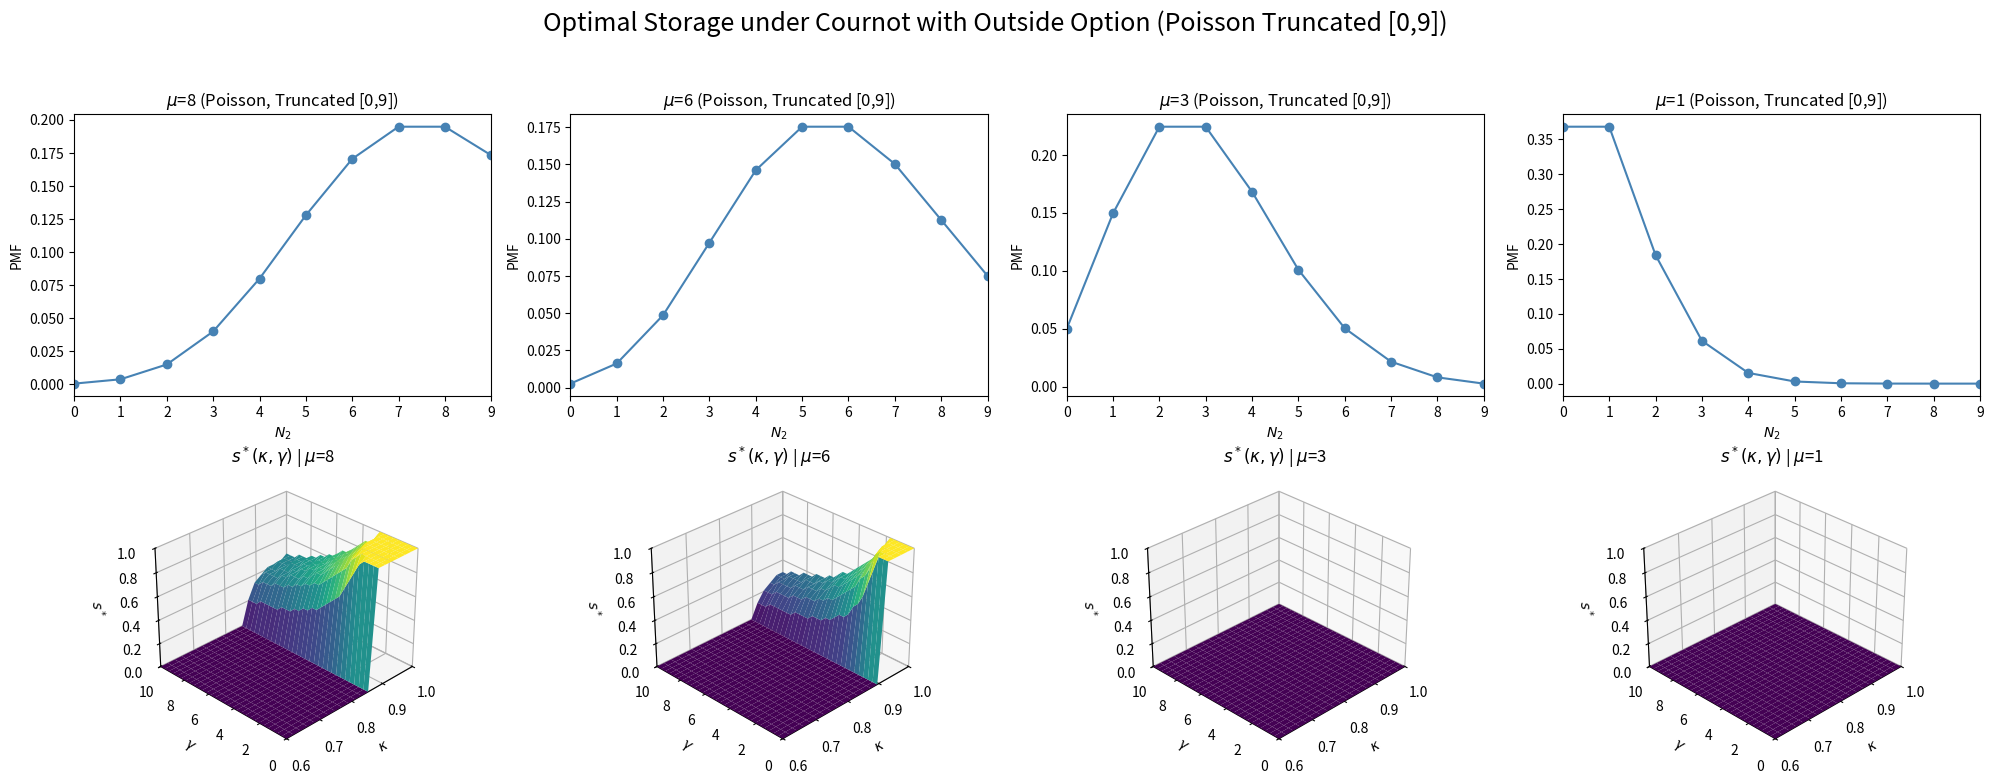

Reproduce this figure in Python.
# Re-import required packages and redefine everything due to state reset
import numpy as np
import matplotlib.pyplot as plt
from scipy.stats import poisson
from mpl_toolkits.mplot3d import Axes3D

# Redefine utility and optimization functions with reservation price
def crra_utility(pi, gamma):
    with np.errstate(divide='ignore', invalid='ignore'):
        if gamma == 1:
            return np.log(pi)
        else:
            return (np.power(pi, 1 - gamma) - 1) / (1 - gamma)

def effective_price(N, reservation_price):
    with np.errstate(divide='ignore', invalid='ignore'):
        return np.maximum(N / (N + 1), reservation_price)

def optimal_s(N2_samples, gamma, kappa, reservation_price):
    s_grid = np.linspace(0, 1, 25)
    expected_utils = []
    prices2 = effective_price(N2_samples, reservation_price)
    for s in s_grid:
        income1 = (1 - s) * 3 / 4
        income2 = s * kappa * prices2
        income_total = income1 + income2
        EU = np.mean(crra_utility(income_total, gamma))
        expected_utils.append(EU)
    return s_grid[np.argmax(expected_utils)]

def closed_form_s(N2_samples, kappa, reservation_price):
    income1 = 0.75
    prices2 = effective_price(N2_samples, reservation_price)
    income2 = kappa * np.mean(prices2)
    return 1.0 if income2 > income1 else 0.0

# Define parameters
mu_values = [8, 6, 3, 1]
gamma_grid = np.linspace(0, 10, 30)
kappa_grid = np.linspace(0.6, 1.0, 20)
s_min, s_max = 0.0, 1.0
reservation_price = 0.1  # Outside option fallback price

# Create 2x4 grid figure with Poisson truncated to [0, 9] and reservation price
fig = plt.figure(figsize=(20, 8))

for mu_idx, mu in enumerate(mu_values):
    # Simulate Poisson samples truncated to [0, 9]
    N2_samples = np.random.poisson(mu, 5000)
    N2_samples = np.clip(N2_samples, 0, 9)

    # Plot PMF as curve (row 1)
    x_vals = np.arange(0, 10)
    pmf_vals = poisson.pmf(x_vals, mu)
    pmf_vals /= pmf_vals.sum()
    ax = fig.add_subplot(2, 4, mu_idx + 1)
    ax.plot(x_vals, pmf_vals, marker='o', linestyle='-', color='steelblue')
    ax.set_title(f"$\\mu$={mu} (Poisson, Truncated [0,9])")
    ax.set_xlim([0, 9])
    ax.set_ylabel("PMF")
    ax.set_xlabel("$N_2$")

    # Compute optimal s* surface
    s_star_surface = np.zeros((len(gamma_grid), len(kappa_grid)))
    for i, gamma in enumerate(gamma_grid):
        for j, kappa in enumerate(kappa_grid):
            if gamma == 0:
                s_star_surface[i, j] = closed_form_s(N2_samples, kappa, reservation_price)
            else:
                s_star_surface[i, j] = optimal_s(N2_samples, gamma, kappa, reservation_price)

    # Plot 3D surface (row 2)
    ax3d = fig.add_subplot(2, 4, mu_idx + 5, projection='3d')
    K, G = np.meshgrid(kappa_grid, gamma_grid)
    surf = ax3d.plot_surface(K, G, s_star_surface, cmap='viridis', edgecolor='none', vmin=s_min, vmax=s_max)
    ax3d.set_title(f"$s^*(\\kappa, \\gamma)$ | $\\mu$={mu}")
    ax3d.set_xlabel("$\\kappa$")
    ax3d.set_ylabel("$\\gamma$")
    ax3d.set_zlabel("$s^*$")
    ax3d.set_xlim(kappa_grid.min(), kappa_grid.max())
    ax3d.set_ylim(gamma_grid.min(), gamma_grid.max())
    ax3d.set_zlim(s_min, s_max)
    ax3d.view_init(elev=30, azim=-135)

plt.tight_layout()
plt.suptitle("Optimal Storage under Cournot with Outside Option (Poisson Truncated [0,9])", fontsize=18, y=1.03)
plt.subplots_adjust(top=0.9, bottom=0.1)


# Save the figure
plt.savefig("3D_cournot.png", dpi=300, bbox_inches="tight")



plt.show()
